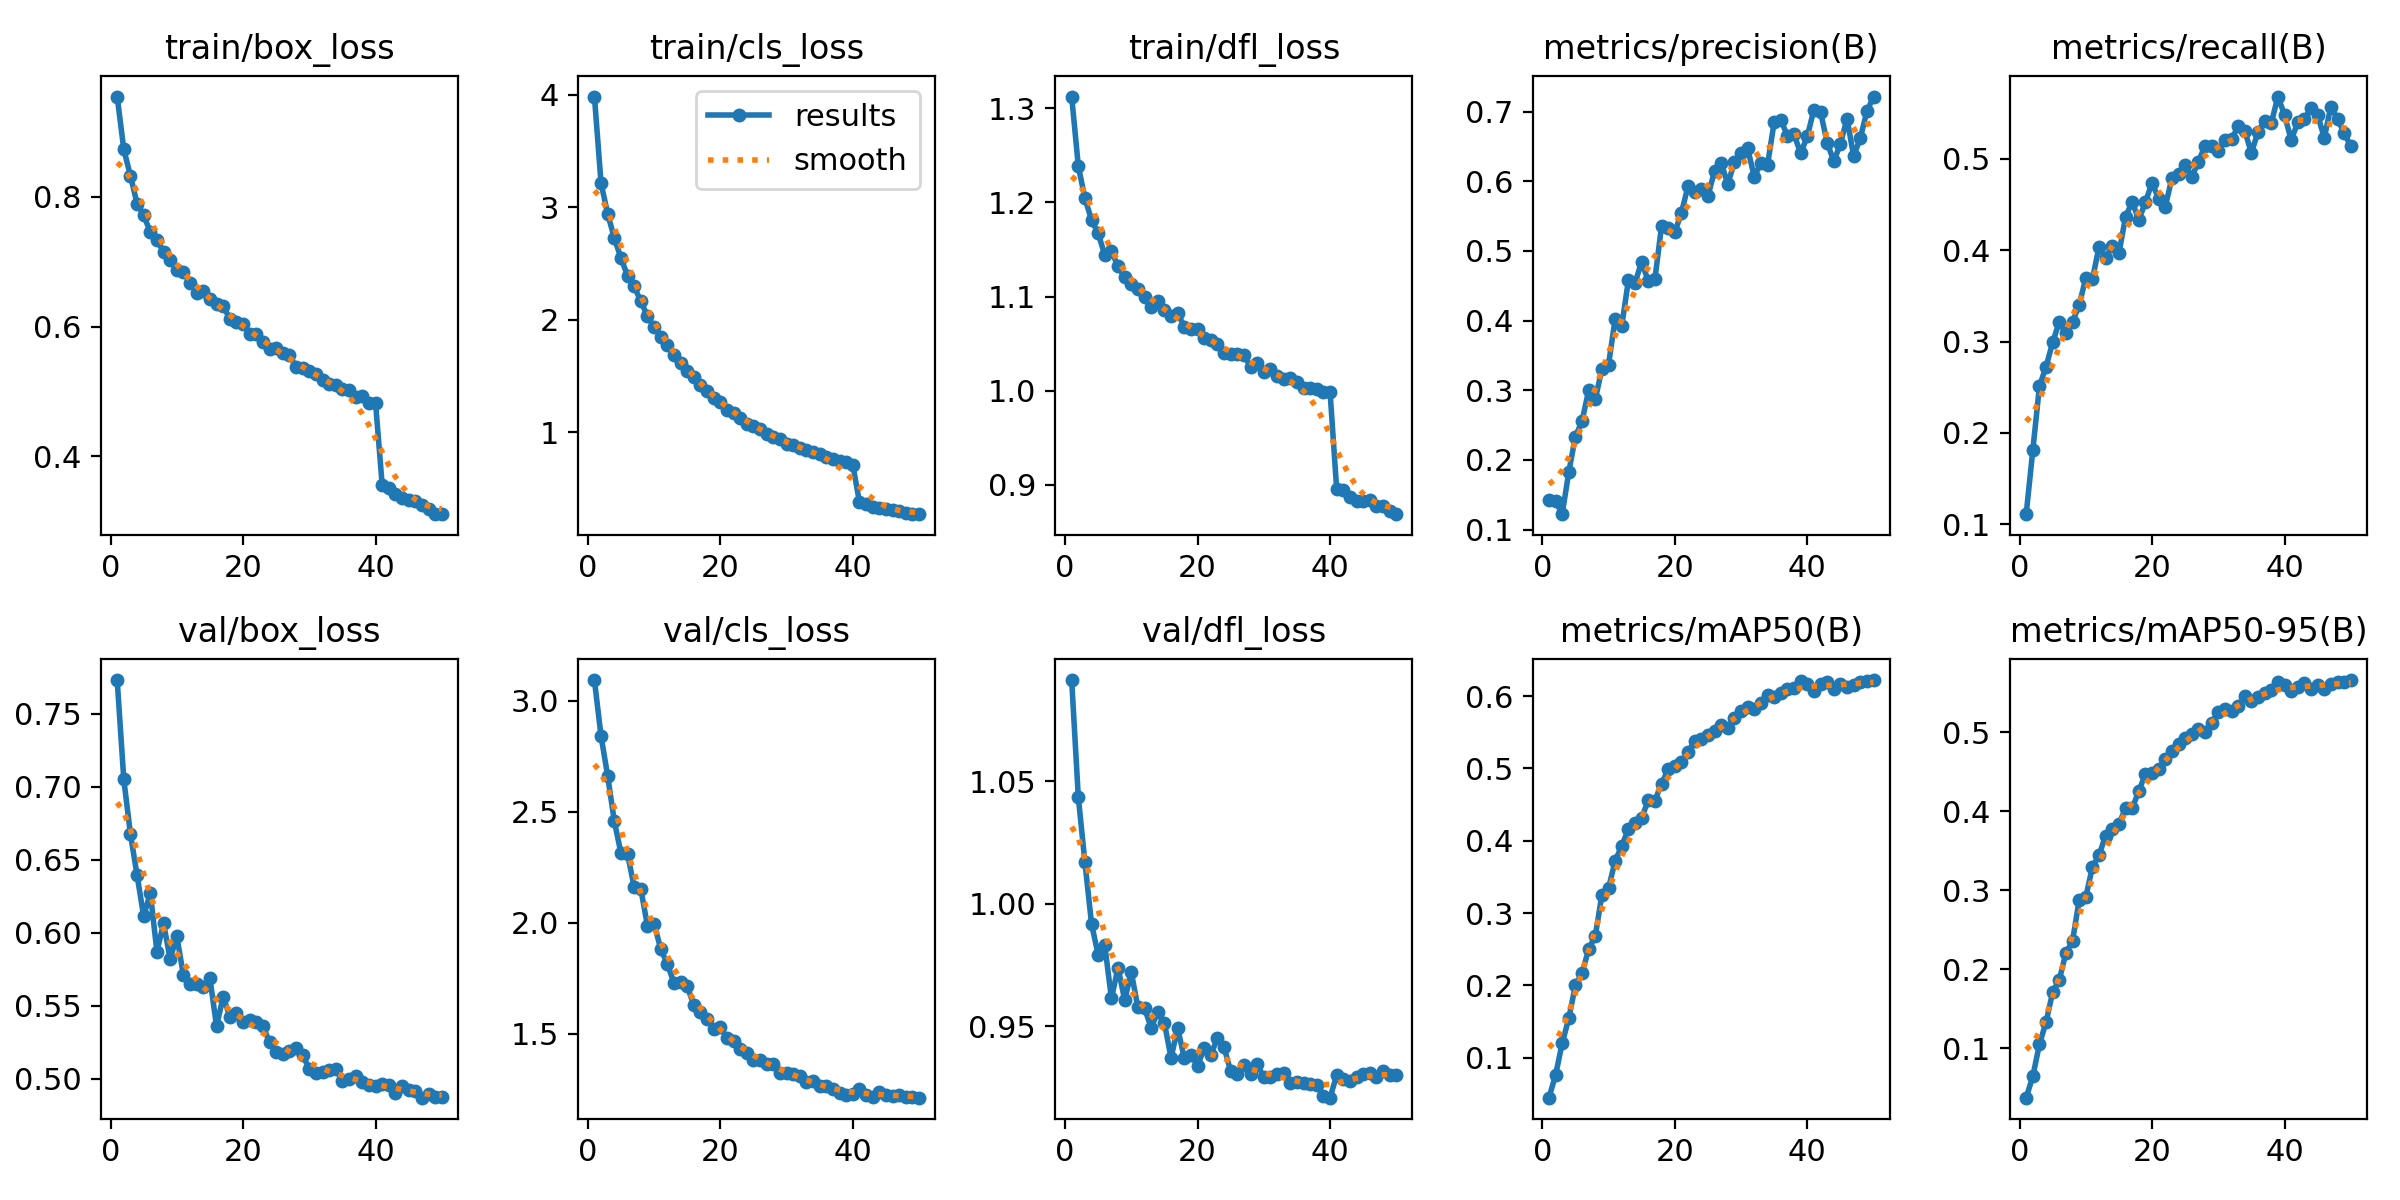

The table this chart was drawn from, first rows:
epoch, time, train/box_loss, train/cls_loss, train/dfl_loss, metrics/precision(B), metrics/recall(B), metrics/mAP50(B), metrics/mAP50-95(B), val/box_loss, val/cls_loss, val/dfl_loss, lr/pg0, lr/pg1, lr/pg2
1, 134.6, 0.9546, 3.985, 1.312, 0.1432, 0.1111, 0.04486, 0.03713, 0.773, 3.093, 1.091, 0.000118, 0.000118, 0.000118
2, 234.3, 0.8732, 3.214, 1.238, 0.141, 0.181, 0.07592, 0.06405, 0.7049, 2.841, 1.044, 0.0001157, 0.0001157, 0.0001157
3, 334.8, 0.8326, 2.942, 1.204, 0.1221, 0.251, 0.1201, 0.1047, 0.6677, 2.661, 1.017, 0.0001133, 0.0001133, 0.0001133
4, 434.4, 0.7898, 2.727, 1.181, 0.1827, 0.2727, 0.1546, 0.1327, 0.6395, 2.458, 0.9918, 0.000111, 0.000111, 0.000111
5, 534.4, 0.7714, 2.549, 1.167, 0.2335, 0.2992, 0.2004, 0.1709, 0.6113, 2.314, 0.9792, 0.0001087, 0.0001087, 0.0001087
6, 633.9, 0.7462, 2.391, 1.144, 0.2557, 0.3218, 0.2171, 0.1862, 0.6272, 2.31, 0.983, 0.0001063, 0.0001063, 0.0001063
7, 734.2, 0.7331, 2.296, 1.148, 0.3, 0.3091, 0.2502, 0.2203, 0.5872, 2.161, 0.9614, 0.000104, 0.000104, 0.000104
8, 834.2, 0.7157, 2.163, 1.132, 0.2871, 0.3215, 0.2685, 0.2356, 0.6065, 2.153, 0.974, 0.0001016, 0.0001016, 0.0001016
9, 934.2, 0.7027, 2.032, 1.121, 0.3306, 0.3403, 0.3256, 0.2875, 0.5819, 1.988, 0.9607, 9.93088e-05, 9.93088e-05, 9.93088e-05
10, 1034, 0.6878, 1.932, 1.113, 0.3369, 0.3695, 0.3343, 0.2911, 0.5978, 1.996, 0.972, 9.69724e-05, 9.69724e-05, 9.69724e-05
11, 1134, 0.684, 1.85, 1.108, 0.4026, 0.3682, 0.3725, 0.3293, 0.5709, 1.884, 0.9577, 9.4636e-05, 9.4636e-05, 9.4636e-05
12, 1233, 0.6675, 1.777, 1.1, 0.3927, 0.404, 0.393, 0.3442, 0.565, 1.814, 0.9574, 9.22996e-05, 9.22996e-05, 9.22996e-05
13, 1333, 0.6519, 1.683, 1.089, 0.458, 0.3919, 0.4162, 0.369, 0.5652, 1.731, 0.9494, 8.99632e-05, 8.99632e-05, 8.99632e-05
14, 1433, 0.6548, 1.611, 1.095, 0.4543, 0.4047, 0.425, 0.3766, 0.5632, 1.734, 0.9558, 8.76268e-05, 8.76268e-05, 8.76268e-05
15, 1533, 0.6432, 1.54, 1.085, 0.4843, 0.3967, 0.4318, 0.3831, 0.5688, 1.715, 0.9514, 8.52904e-05, 8.52904e-05, 8.52904e-05
16, 1633, 0.6342, 1.487, 1.08, 0.4561, 0.4365, 0.4559, 0.404, 0.536, 1.631, 0.9371, 8.2954e-05, 8.2954e-05, 8.2954e-05
17, 1733, 0.6325, 1.42, 1.082, 0.4596, 0.4531, 0.4556, 0.4035, 0.5563, 1.598, 0.9492, 8.06176e-05, 8.06176e-05, 8.06176e-05
18, 1832, 0.6116, 1.367, 1.068, 0.5355, 0.4333, 0.4788, 0.4251, 0.5425, 1.567, 0.9371, 7.82812e-05, 7.82812e-05, 7.82812e-05
19, 1932, 0.6066, 1.305, 1.066, 0.5329, 0.4526, 0.4987, 0.4472, 0.5451, 1.524, 0.9384, 7.59448e-05, 7.59448e-05, 7.59448e-05
20, 2032, 0.6043, 1.267, 1.065, 0.5268, 0.4741, 0.5038, 0.4481, 0.5388, 1.531, 0.9339, 7.36084e-05, 7.36084e-05, 7.36084e-05
21, 2132, 0.5881, 1.199, 1.056, 0.5547, 0.4562, 0.5088, 0.4531, 0.5401, 1.481, 0.941, 7.1272e-05, 7.1272e-05, 7.1272e-05
22, 2231, 0.5887, 1.17, 1.054, 0.5929, 0.4476, 0.5224, 0.4657, 0.5388, 1.468, 0.9384, 6.89356e-05, 6.89356e-05, 6.89356e-05
23, 2331, 0.5767, 1.121, 1.05, 0.5841, 0.4791, 0.5377, 0.4755, 0.5363, 1.432, 0.9451, 6.65992e-05, 6.65992e-05, 6.65992e-05
24, 2431, 0.5662, 1.072, 1.04, 0.589, 0.4833, 0.5408, 0.4843, 0.5251, 1.413, 0.9414, 6.42628e-05, 6.42628e-05, 6.42628e-05
25, 2531, 0.5673, 1.053, 1.039, 0.5785, 0.4934, 0.5466, 0.493, 0.5185, 1.383, 0.9317, 6.19264e-05, 6.19264e-05, 6.19264e-05
26, 2631, 0.5594, 1.023, 1.039, 0.6145, 0.4802, 0.5513, 0.4969, 0.5171, 1.385, 0.9307, 5.959e-05, 5.959e-05, 5.959e-05
27, 2731, 0.5558, 0.9837, 1.038, 0.6264, 0.4971, 0.5599, 0.5036, 0.5189, 1.365, 0.9343, 5.72536e-05, 5.72536e-05, 5.72536e-05
28, 2831, 0.5378, 0.955, 1.025, 0.5958, 0.5145, 0.5557, 0.4999, 0.5211, 1.365, 0.9305, 5.49172e-05, 5.49172e-05, 5.49172e-05
29, 2930, 0.5357, 0.9367, 1.029, 0.6273, 0.5139, 0.5699, 0.5117, 0.5161, 1.323, 0.9345, 5.25808e-05, 5.25808e-05, 5.25808e-05
30, 3030, 0.5315, 0.897, 1.02, 0.6407, 0.5086, 0.5796, 0.5254, 0.5071, 1.322, 0.9293, 5.02444e-05, 5.02444e-05, 5.02444e-05
31, 3129, 0.5275, 0.8824, 1.023, 0.6474, 0.5209, 0.5856, 0.5292, 0.5042, 1.318, 0.9291, 4.7908e-05, 4.7908e-05, 4.7908e-05
32, 3229, 0.5171, 0.8585, 1.015, 0.6059, 0.5214, 0.5823, 0.5262, 0.505, 1.309, 0.9307, 4.55716e-05, 4.55716e-05, 4.55716e-05
33, 3329, 0.512, 0.8414, 1.012, 0.6268, 0.5357, 0.5911, 0.5329, 0.5063, 1.282, 0.931, 4.32352e-05, 4.32352e-05, 4.32352e-05
34, 3429, 0.5096, 0.8199, 1.013, 0.6234, 0.5307, 0.6013, 0.5452, 0.5069, 1.288, 0.9271, 4.08988e-05, 4.08988e-05, 4.08988e-05
35, 3528, 0.5041, 0.803, 1.009, 0.6848, 0.5068, 0.5984, 0.5398, 0.4984, 1.266, 0.9274, 3.85624e-05, 3.85624e-05, 3.85624e-05
36, 3627, 0.5019, 0.7758, 1.003, 0.6884, 0.5297, 0.6041, 0.5445, 0.5, 1.264, 0.9268, 3.6226e-05, 3.6226e-05, 3.6226e-05
37, 3727, 0.4921, 0.7611, 1.003, 0.665, 0.542, 0.6094, 0.5494, 0.5016, 1.251, 0.9264, 3.38896e-05, 3.38896e-05, 3.38896e-05
38, 3826, 0.493, 0.7453, 1.001, 0.6673, 0.5392, 0.611, 0.5528, 0.4978, 1.234, 0.9262, 3.15532e-05, 3.15532e-05, 3.15532e-05
39, 3926, 0.482, 0.7327, 0.9983, 0.6401, 0.5683, 0.6206, 0.5628, 0.4955, 1.226, 0.9215, 2.92168e-05, 2.92168e-05, 2.92168e-05
40, 4026, 0.4829, 0.7099, 0.9992, 0.6643, 0.5484, 0.6169, 0.56, 0.4954, 1.231, 0.9209, 2.68804e-05, 2.68804e-05, 2.68804e-05
41, 4126, 0.3565, 0.3787, 0.8958, 0.7027, 0.5207, 0.6076, 0.5522, 0.4965, 1.251, 0.93, 2.4544e-05, 2.4544e-05, 2.4544e-05
42, 4225, 0.3514, 0.3568, 0.8951, 0.6996, 0.54, 0.6161, 0.5576, 0.4958, 1.225, 0.9287, 2.22076e-05, 2.22076e-05, 2.22076e-05
43, 4324, 0.3417, 0.3314, 0.887, 0.6552, 0.5437, 0.6188, 0.5625, 0.4903, 1.217, 0.9278, 1.98712e-05, 1.98712e-05, 1.98712e-05
44, 4424, 0.3355, 0.3221, 0.8831, 0.6287, 0.5555, 0.6104, 0.5539, 0.495, 1.24, 0.9292, 1.75348e-05, 1.75348e-05, 1.75348e-05
45, 4523, 0.3334, 0.3138, 0.883, 0.6534, 0.5481, 0.6162, 0.5594, 0.4923, 1.226, 0.9304, 1.51984e-05, 1.51984e-05, 1.51984e-05
46, 4623, 0.3314, 0.3025, 0.8843, 0.6898, 0.5232, 0.6127, 0.5542, 0.4918, 1.223, 0.9309, 1.2862e-05, 1.2862e-05, 1.2862e-05
47, 4722, 0.3255, 0.2943, 0.8778, 0.6361, 0.5574, 0.6158, 0.5602, 0.4871, 1.227, 0.9294, 1.05256e-05, 1.05256e-05, 1.05256e-05
48, 4821, 0.3188, 0.279, 0.878, 0.6617, 0.5436, 0.619, 0.5629, 0.4896, 1.215, 0.9316, 8.1892e-06, 8.1892e-06, 8.1892e-06
49, 4920, 0.311, 0.2727, 0.872, 0.7003, 0.5285, 0.621, 0.5634, 0.4874, 1.215, 0.9303, 5.8528e-06, 5.8528e-06, 5.8528e-06
50, 5020, 0.3118, 0.2693, 0.869, 0.7215, 0.5138, 0.6221, 0.5658, 0.4878, 1.213, 0.9301, 3.5164e-06, 3.5164e-06, 3.5164e-06
